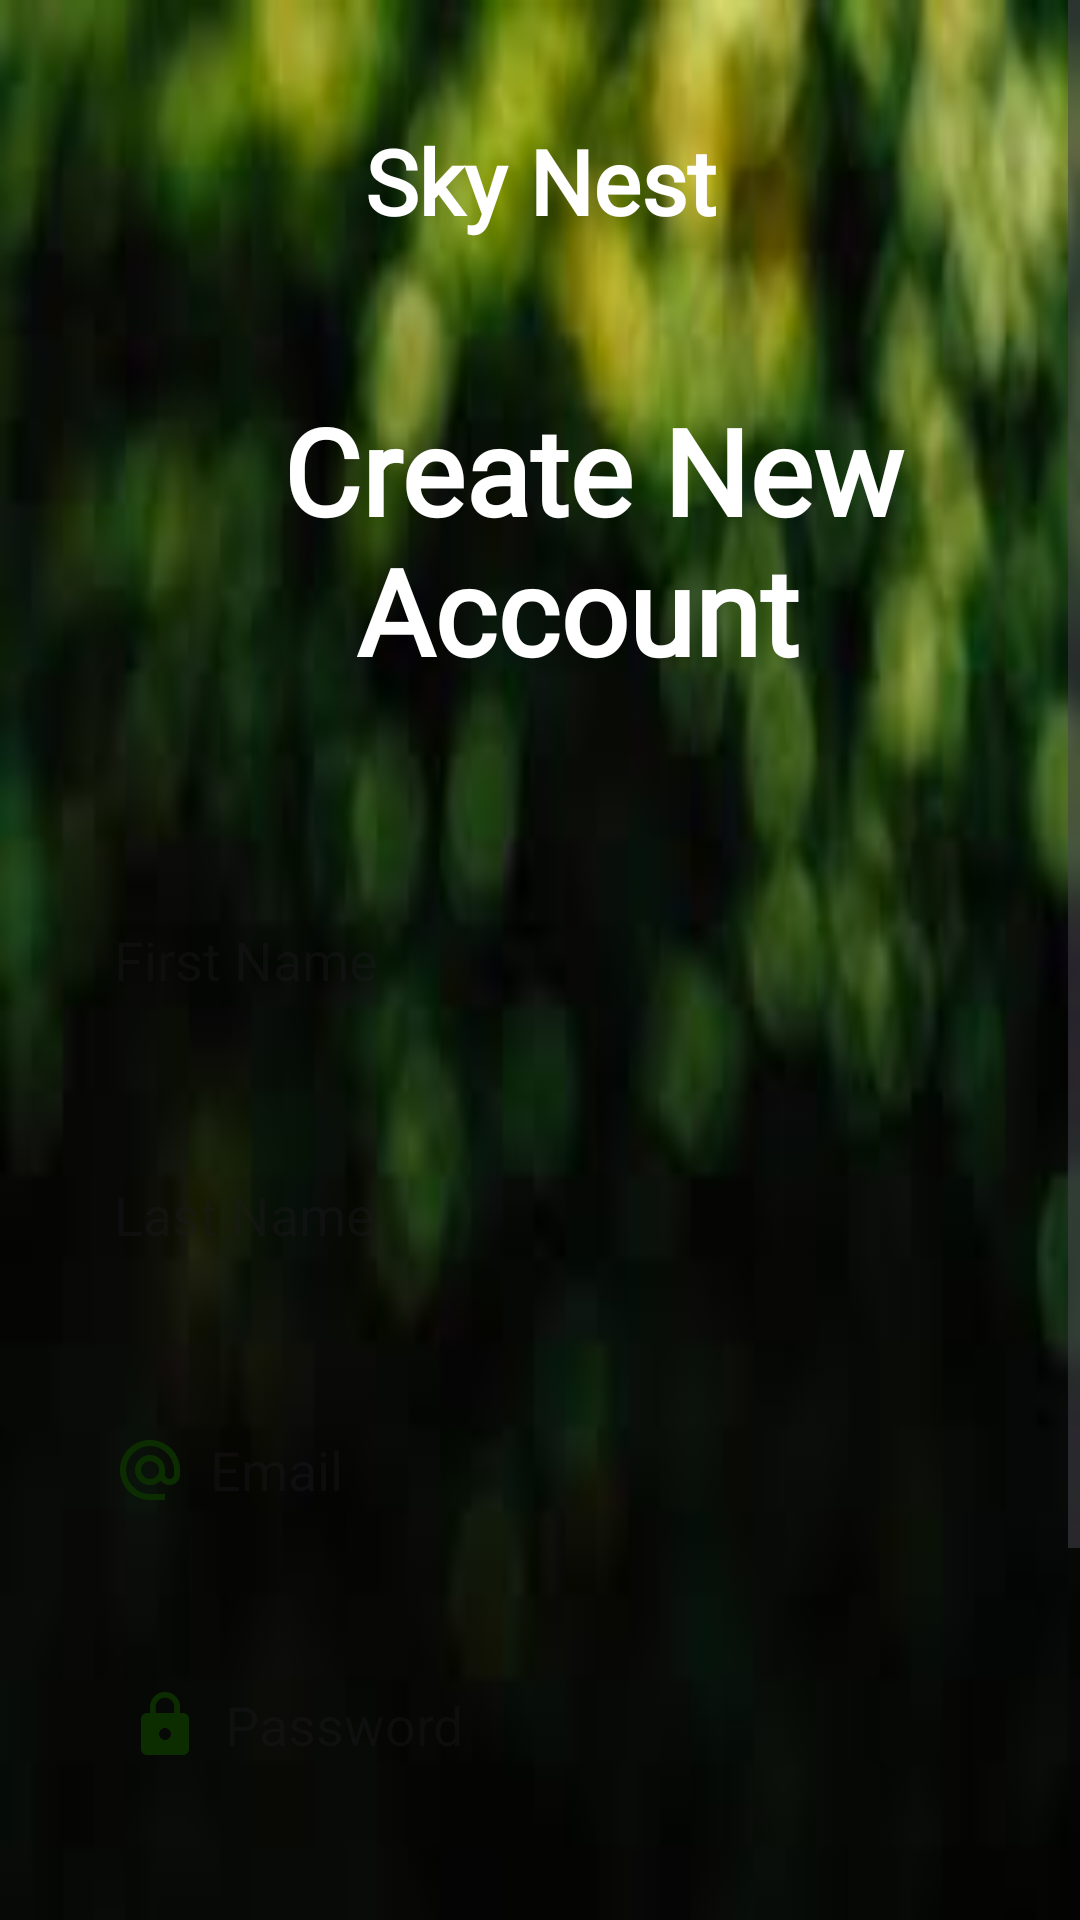

Write the Android layout XML for this screen, with the resource values it uses.
<!-- AndroidManifest.xml: application theme Theme.SkyNestApplication -->
<!-- res/layout/activity_sign_up.xml -->
<?xml version="1.0" encoding="utf-8"?>
<RelativeLayout xmlns:android="http://schemas.android.com/apk/res/android"
    xmlns:app="http://schemas.android.com/apk/res-auto"
    xmlns:tools="http://schemas.android.com/tools"
    android:layout_width="match_parent"
    android:layout_height="match_parent"
    android:background="@drawable/img_dark_leaves"
    tools:context=".SignUp">


    <ScrollView
        android:layout_width="match_parent"
        android:layout_height="match_parent">

        <RelativeLayout
            android:layout_width="match_parent"
            android:layout_height="wrap_content">

            <TextView
                android:id="@+id/tv_title"
                android:layout_width="match_parent"
                android:layout_height="60dp"
                android:layout_marginTop="40dp"
                android:fontFamily="@font/abeezee"
                android:text="@string/app_name"
                android:textAlignment="center"
                android:textColor="@color/white"
                android:textSize="30sp"
                android:textStyle="bold" />

            <TextView
                android:id="@+id/tv_heading2"
                android:layout_width="329dp"
                android:layout_height="120dp"
                android:layout_below="@id/tv_title"
                android:layout_marginTop="30dp"
                android:layout_marginStart="35dp"
                android:fontFamily="@font/abeezee"
                android:text="Create New Account "
                android:textAlignment="center"
                android:textColor="@color/white"
                android:textSize="40sp"
                android:textStyle="bold" />

            <LinearLayout
                android:id="@+id/lay_login"
                android:layout_below="@id/tv_heading2"
                android:layout_width="match_parent"
                android:layout_height="match_parent"
                android:orientation="vertical"
                android:layout_marginTop="25dp"
                android:outlineProvider="paddedBounds">

                <EditText
                    android:id="@+id/tv_firstname"
                    android:layout_width="350dp"
                    android:layout_height="60dp"
                    android:layout_marginLeft="35dp"
                    android:layout_marginTop="15dp"
                    android:layout_marginRight="35dp"
                    android:layout_marginStart="30dp"
                    android:layout_marginEnd="30dp"
                    android:inputType="textPersonName"
                    android:autofillHints="name"
                    android:background="@drawable/back_boarder"
                    android:drawableStart="@drawable/baseline_person_24"
                    android:padding="8dp"
                    android:drawablePadding="8dp"
                    android:textColor="@color/black"
                    android:ems="10"
                    android:hint="@string/name"
                    android:minHeight="48dp" />

                <EditText
                    android:id="@+id/tv_lastname"
                    android:layout_width="350dp"
                    android:layout_height="60dp"
                    android:layout_marginLeft="35dp"
                    android:layout_marginTop="25dp"
                    android:layout_marginRight="35dp"
                    android:layout_marginStart="30dp"
                    android:layout_marginEnd="30dp"
                    android:inputType="textPersonName"
                    android:autofillHints="name"
                    android:background="@drawable/back_boarder"
                    android:drawableStart="@drawable/baseline_person_24"
                    android:padding="8dp"
                    android:drawablePadding="8dp"
                    android:textColor="@color/black"
                    android:ems="10"
                    android:hint="@string/lastname"
                    android:minHeight="48dp" />

                <EditText
                    android:id="@+id/tv_email"
                    android:layout_width="350dp"
                    android:layout_height="60dp"
                    android:layout_marginLeft="35dp"
                    android:layout_marginTop="25dp"
                    android:layout_marginRight="35dp"
                    android:layout_marginStart="30dp"
                    android:layout_marginEnd="30dp"
                    android:inputType="textEmailAddress"
                    android:background="@drawable/back_boarder"
                    android:drawableStart="@drawable/baseline_alternate_email_24"
                    android:padding="8dp"
                    android:drawablePadding="8dp"
                    android:textColor="@color/black"
                    android:ems="10"
                    android:hint="@string/email"
                    android:autofillHints="emailAddress"
                    android:minHeight="48dp" />
                <EditText
                    android:id="@+id/tv_password"
                    android:layout_width="350dp"
                    android:layout_height="60dp"
                    android:layout_marginLeft="35dp"
                    android:layout_marginTop="25dp"
                    android:layout_marginRight="35dp"
                    android:inputType="textPassword"
                    android:background="@drawable/back_boarder"
                    android:drawableStart="@drawable/baseline_lock_24"
                    android:padding="8dp"
                    android:drawablePadding="8dp"
                    android:textColor="@color/black"
                    android:ems="10"
                    android:hint="@string/password"
                    android:autofillHints="password"
                    android:minHeight="48dp"
                    app:passwordToggleEnabled="true"/>

                <Button
                    android:id="@+id/btn_SignUp"
                    android:layout_width="250dp"
                    android:layout_height="60dp"
                    android:layout_marginTop="40dp"
                    android:layout_marginStart="80dp"
                    android:text="@string/signup"
                    android:textStyle="bold"
                    android:fontFamily="@font/abeezee"
                    android:backgroundTint="#7EAE25"
                    android:textColor="#FFFFFF"
                    android:textSize="20sp"
                    app:cornerRadius = "30dp"/>

                <LinearLayout
                    android:id="@+id/lay_buttons"
                    android:layout_below="@id/lay_login"
                    android:layout_marginTop="40dp"
                    android:layout_width="match_parent"
                    android:layout_height="match_parent"
                    android:orientation="horizontal">

                    <TextView
                        android:layout_width="220dp"
                        android:layout_height="40dp"
                        android:fontFamily="@font/abeezee"
                        android:text="Already have an account?"
                        android:textAlignment="center"
                        android:layout_marginStart="45dp"
                        android:textColor="@color/white"
                        android:textSize="18sp"
                        android:textStyle="bold" />

                    <com.google.android.material.button.MaterialButton
                        android:layout_width="wrap_content"
                        android:layout_height="wrap_content"
                        android:id="@+id/btn_gologin"
                        android:layout_marginTop="1dp"
                        android:fontFamily="@font/abeezee"
                        android:textColor="@color/white"
                        android:textSize="18sp"
                        android:textStyle="bold"
                        android:text="@string/login"
                        style="?attr/borderlessButtonStyle"/>

                </LinearLayout>

            </LinearLayout>

        </RelativeLayout>

    </ScrollView>

</RelativeLayout>
<!-- resources referenced by this layout -->
<resources>
  <!-- drawable baseline_alternate_email_24 (drawable) -->
  <vector android:height="24dp" android:tint="#0B2D00"
      android:viewportHeight="24" android:viewportWidth="24"
      android:width="24dp" xmlns:android="http://schemas.android.com/apk/res/android">
      <path android:fillColor="@android:color/white" android:pathData="M12,2C6.48,2 2,6.48 2,12s4.48,10 10,10h5v-2h-5c-4.34,0 -8,-3.66 -8,-8s3.66,-8 8,-8 8,3.66 8,8v1.43c0,0.79 -0.71,1.57 -1.5,1.57s-1.5,-0.78 -1.5,-1.57L17,12c0,-2.76 -2.24,-5 -5,-5s-5,2.24 -5,5 2.24,5 5,5c1.38,0 2.64,-0.56 3.54,-1.47 0.65,0.89 1.77,1.47 2.96,1.47 1.97,0 3.5,-1.6 3.5,-3.57L22,12c0,-5.52 -4.48,-10 -10,-10zM12,15c-1.66,0 -3,-1.34 -3,-3s1.34,-3 3,-3 3,1.34 3,3 -1.34,3 -3,3z"/>
  </vector>
  <!-- drawable baseline_lock_24 (drawable) -->
  <vector android:height="24dp" android:tint="#0B2D00"
      android:viewportHeight="24" android:viewportWidth="24"
      android:width="24dp" xmlns:android="http://schemas.android.com/apk/res/android">
      <path android:fillColor="@android:color/white" android:pathData="M18,8h-1L17,6c0,-2.76 -2.24,-5 -5,-5S7,3.24 7,6v2L6,8c-1.1,0 -2,0.9 -2,2v10c0,1.1 0.9,2 2,2h12c1.1,0 2,-0.9 2,-2L20,10c0,-1.1 -0.9,-2 -2,-2zM12,17c-1.1,0 -2,-0.9 -2,-2s0.9,-2 2,-2 2,0.9 2,2 -0.9,2 -2,2zM15.1,8L8.9,8L8.9,6c0,-1.71 1.39,-3.1 3.1,-3.1 1.71,0 3.1,1.39 3.1,3.1v2z"/>
  </vector>
  <!-- drawable img_dark_leaves: jpeg bitmap (drawable, 7152 bytes) -->
  <string name="app_name">Sky Nest</string>
  <string name="email">Email</string>
  <string name="lastname">Last Name</string>
  <string name="login">Login</string>
  <string name="name">First Name</string>
  <string name="password">Password</string>
  <string name="signup">Sign Up</string>
  <style name="Theme.SkyNestApplication" parent="Base.Theme.SkyNestApplication" />
  <style name="Base.Theme.SkyNestApplication" parent="Theme.Material3.DayNight.NoActionBar">
          
          
      </style>
  <!-- not gathered from this repository: default colours our renderer supplied (Android Studio template values) -->
  <color name="black">#FF000000</color>
  <color name="white">#FFFFFFFF</color>
</resources>
